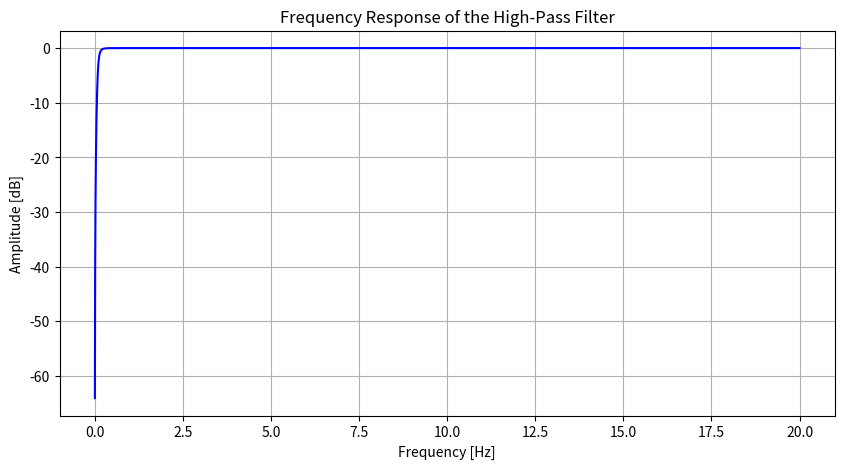

Recreate this plot in Python.
# SPDX-License-Identifier: AGPL-3.0-or-later
#
# Copyright (C) 2025 The OpenPSG Authors.
#
# This program is free software: you can redistribute it and/or modify
# it under the terms of the GNU Affero General Public License as published
# by the Free Software Foundation, either version 3 of the License, or
# (at your option) any later version.
#
# This program is distributed in the hope that it will be useful,
# but WITHOUT ANY WARRANTY; without even the implied warranty of
# MERCHANTABILITY or FITNESS FOR A PARTICULAR PURPOSE.  See the
# GNU Affero General Public License for more details.
#
# You should have received a copy of the GNU Affero General Public License
# along with this program.  If not, see <https://www.gnu.org/licenses/>. 

import numpy as np
import matplotlib.pyplot as plt
from scipy.signal import butter, freqz

# Parameters
fs = 40.0  # Sample frequency (Hz)
fc = 0.1   # Cut-off frequency (Hz)

# Generate the Butterworth high-pass filter coefficients
b, a = butter(N=2, Wn=fc/(fs/2), btype='high', analog=False)

# Frequency response
freq, response = freqz(b, a, worN=8000, fs=fs)

# Plot the frequency response
plt.figure(figsize=(10, 5))
plt.plot(freq, 20 * np.log10(np.abs(response)), 'b')
plt.title('Frequency Response of the High-Pass Filter')
plt.xlabel('Frequency [Hz]')
plt.ylabel('Amplitude [dB]')
plt.grid()
plt.show()

print("High-Pass Filter Coefficients:")
print("b (numerator):", b)
print("a (denominator):", a)
